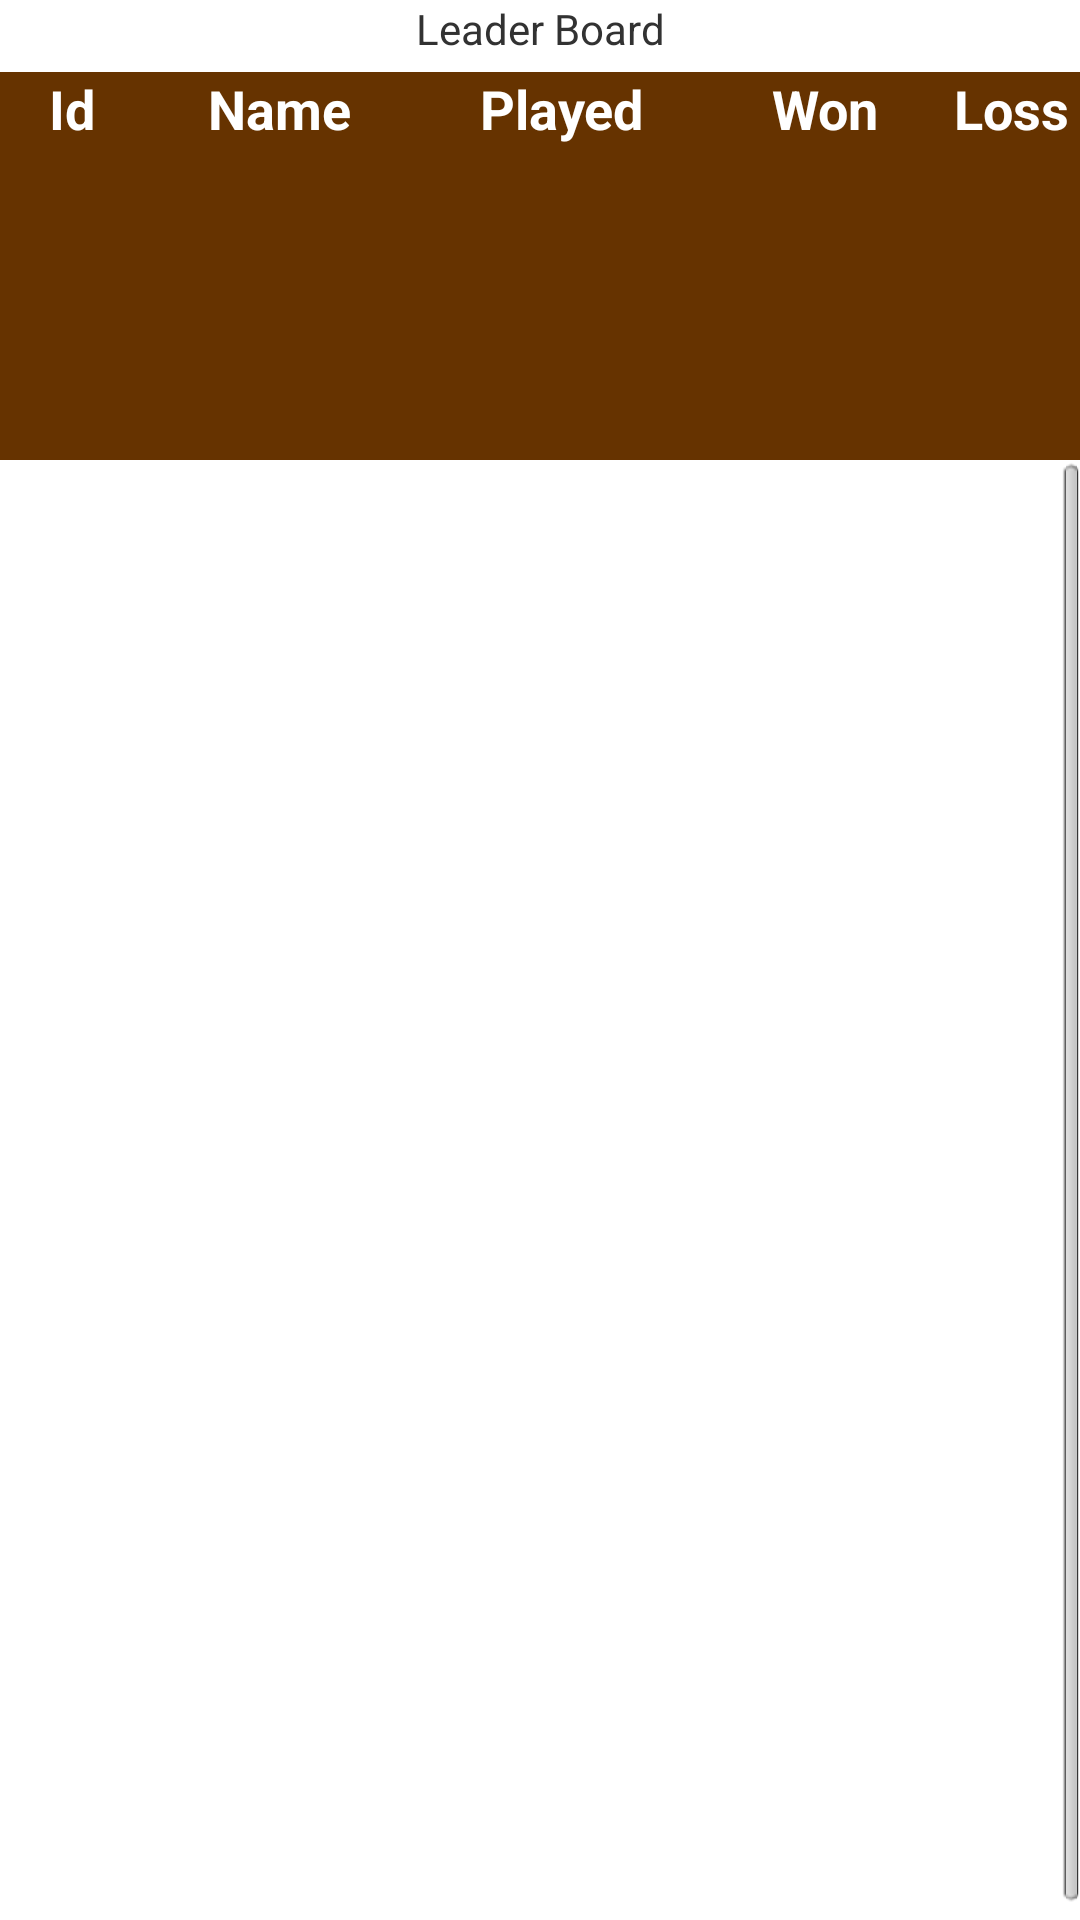

Produce the Android XML layout that renders to this screen, including the resource entries it uses.
<!-- AndroidManifest.xml: application theme AppTheme -->
<!-- res/layout/leaderboard.xml -->
<?xml version="1.0" encoding="utf-8"?>
<LinearLayout xmlns:android="http://schemas.android.com/apk/res/android"
    android:orientation="vertical"
    android:layout_width="fill_parent"
    android:layout_height="fill_parent"
    style="?pageBackground">
    
    <TextView
   	    android:text="Leader Board"
   	    android:gravity="center_vertical|center_horizontal"    	   
   	    android:layout_width="fill_parent"
   	    android:layout_height="wrap_content"
   	    style="?text_view_header"
   	    android:layout_marginBottom="5dip"
   	    android:typeface="sans"/>
    
    <RelativeLayout 
        android:id="@+id/rl_learderboard_heading"
		android:layout_width="fill_parent"
		android:layout_height="wrap_content"
		android:background="#663300">
		
		<TextView android:id="@+id/tv_11"
			android:layout_width="48dip"
			android:layout_height="wrap_content"
			android:gravity="center"
			android:text="Id"
			android:textStyle="normal|bold"
			android:textColor="#FFFFFF"
			android:textSize="18dip">
		</TextView>
		
		<TextView android:id="@+id/tv_12"
			android:layout_width="90dip"
			android:layout_height="wrap_content"
			android:gravity="center"
			android:text="Name"
			android:textStyle="normal|bold"
			android:textColor="#FFFFFF"
			android:textSize="18dip"
			android:layout_toRightOf="@+id/tv_11">
		</TextView>
		
		<TextView android:id="@+id/tv_13"
			android:layout_width="98dip"
			android:layout_height="wrap_content"
			android:gravity="center"
			android:text="Played"
			android:textStyle="normal|bold"
			android:textColor="#FFFFFF"
			android:textSize="18dip"
			android:layout_toRightOf="@+id/tv_12">
		</TextView>

		<TextView android:id="@+id/tv_14"
			android:layout_width="78dip"
			android:layout_height="wrap_content"
			android:gravity="center"
			android:text="Won"
			android:textStyle="normal|bold"
			android:textColor="#FFFFFF"
			android:textSize="18dip"
			android:layout_toRightOf="@+id/tv_13">
		</TextView>

		<TextView android:id="@+id/tv_15"
			android:layout_width="78dip"
			android:layout_height="wrap_content"
			android:gravity="center"
			android:text="Loss"
			android:textStyle="normal|bold"
			android:textColor="#FFFFFF"
			android:textSize="18dip"
			android:layout_toRightOf="@+id/tv_14">
		</TextView>
						
		<TextView android:id="@+id/tv_16"
			android:layout_width="86dip"
			android:layout_height="wrap_content"
			android:gravity="center"
			android:text="Points"
			android:textStyle="normal|bold"
			android:textColor="#FFFFFF"
			android:textSize="18dip"
			android:layout_toRightOf="@+id/tv_15">
		</TextView>
	</RelativeLayout>
	<LinearLayout android:id="@+id/ll_leaderboard"
		android:layout_height="fill_parent" android:layout_width="fill_parent">
		<ScrollView android:id="@+id/ScrollView11"
			android:layout_width="fill_parent" android:layout_height="fill_parent"
			android:fillViewport="true">
			<LinearLayout android:layout_width="fill_parent"
				android:layout_height="wrap_content" android:layout_margin="5dip">
				<TableLayout 
				    xmlns:android="http://schemas.android.com/apk/res/android"
					android:layout_width="fill_parent"
					android:layout_height="fill_parent"
					android:stretchColumns="0,1,2,3,4,5"
					android:id="@+id/leaderboard">
				</TableLayout>
			</LinearLayout>
		</ScrollView>
	</LinearLayout>
</LinearLayout>
<!-- resources referenced by this layout -->
<resources>
  <style name="AppTheme" parent="android:Theme.Light.NoTitleBar" />
</resources>
